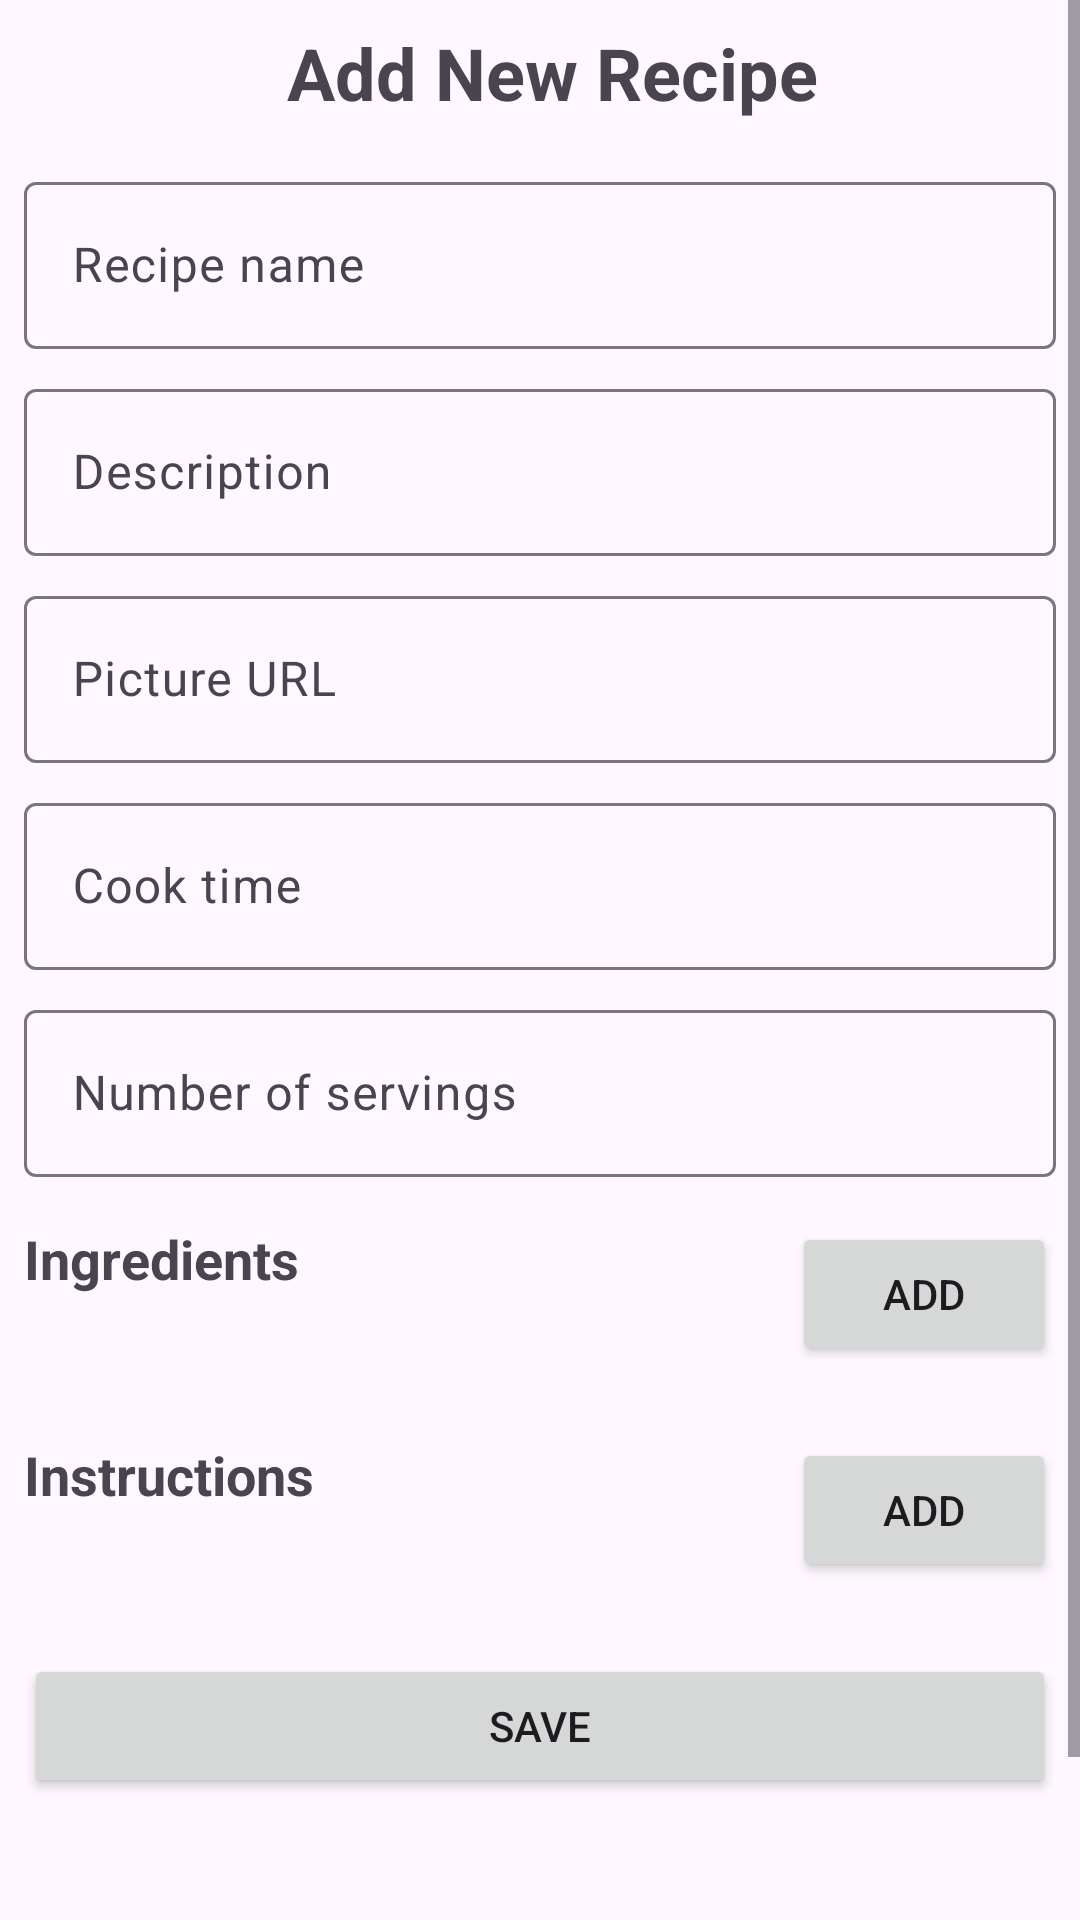

Android layout source for this screen:
<!-- AndroidManifest.xml: application theme Theme.RecipesApp -->
<!-- res/layout/fragment_new_recipe.xml -->
<?xml version="1.0" encoding="utf-8"?>
<ScrollView
    android:id="@+id/scrollView"
    xmlns:android="http://schemas.android.com/apk/res/android"
    xmlns:tools="http://schemas.android.com/tools"
    xmlns:app="http://schemas.android.com/apk/res-auto"
    android:layout_width="match_parent"
    android:layout_height="match_parent"
    android:layout_margin="8dp"
    tools:ignore="ScrollViewCount">

    <LinearLayout
        android:layout_width="match_parent"
        android:layout_height="wrap_content"
        android:layout_margin="8dp"
        android:orientation="vertical"
        android:descendantFocusability="beforeDescendants"
        tools:context=".ui.recipe.NewRecipeFragment"
        >

        <androidx.constraintlayout.widget.ConstraintLayout
            android:layout_width="match_parent"
            android:layout_height="wrap_content"
            android:layout_gravity="center">

            <TextView
                android:id="@+id/addRecipeTextView"
                android:layout_width="wrap_content"
                android:layout_height="wrap_content"
                android:layout_marginStart="8dp"
                android:text="Add New Recipe"
                android:textAlignment="center"
                android:textSize="24sp"
                android:textStyle="bold"
                app:layout_constraintBottom_toBottomOf="parent"
                app:layout_constraintEnd_toEndOf="parent"
                app:layout_constraintStart_toStartOf="parent"
                app:layout_constraintTop_toTopOf="parent" />
        </androidx.constraintlayout.widget.ConstraintLayout>

        <com.google.android.material.textfield.TextInputLayout
            android:id="@+id/recipeNameTextField"
            android:layout_width="match_parent"
            android:layout_height="wrap_content"
            android:layout_marginTop="15dp"
            android:hint="Recipe name"
            app:layout_constraintEnd_toEndOf="parent"
            app:layout_constraintStart_toStartOf="parent"
            app:layout_constraintTop_toBottomOf="@+id/addRecipeLinearLayout">

            <com.google.android.material.textfield.TextInputEditText
                android:id="@+id/recipeName"
                android:layout_width="match_parent"
                android:layout_height="wrap_content" />
        </com.google.android.material.textfield.TextInputLayout>


        <com.google.android.material.textfield.TextInputLayout
            android:id="@+id/descriptionTextField"
            android:layout_width="match_parent"
            android:layout_height="wrap_content"
            android:layout_marginTop="8dp"
            android:hint="Description"
            app:layout_constraintEnd_toEndOf="parent"
            app:layout_constraintStart_toStartOf="parent"
            app:layout_constraintTop_toBottomOf="@+id/recipeNameTextField">

            <com.google.android.material.textfield.TextInputEditText
                android:id="@+id/description"
                android:layout_width="match_parent"
                android:layout_height="wrap_content" />
        </com.google.android.material.textfield.TextInputLayout>


        <com.google.android.material.textfield.TextInputLayout
            android:id="@+id/pictureUrlTextField"
            android:layout_width="match_parent"
            android:layout_height="wrap_content"
            android:layout_marginTop="8dp"
            android:hint="Picture URL"
            app:layout_constraintEnd_toEndOf="parent"
            app:layout_constraintStart_toStartOf="parent"
            app:layout_constraintTop_toBottomOf="@+id/descriptionTextField">

            <com.google.android.material.textfield.TextInputEditText
                android:id="@+id/pictureUrl"
                android:layout_width="match_parent"
                android:layout_height="wrap_content" />
        </com.google.android.material.textfield.TextInputLayout>

        <com.google.android.material.textfield.TextInputLayout
            android:id="@+id/cookTimeTextField"
            android:layout_width="match_parent"
            android:layout_height="wrap_content"
            android:layout_marginTop="8dp"
            android:hint="Cook time"
            app:layout_constraintEnd_toEndOf="parent"
            app:layout_constraintStart_toStartOf="parent"
            app:layout_constraintTop_toBottomOf="@+id/descriptionTextField">

            <com.google.android.material.textfield.TextInputEditText
                android:id="@+id/cookTime"
                android:layout_width="match_parent"
                android:layout_height="wrap_content"
                android:inputType="number"/>
        </com.google.android.material.textfield.TextInputLayout>

        <com.google.android.material.textfield.TextInputLayout
            android:id="@+id/numberOfServingsTextField"
            android:layout_width="match_parent"
            android:layout_height="wrap_content"
            android:layout_marginTop="8dp"
            android:hint="Number of servings"
            app:layout_constraintEnd_toEndOf="parent"
            app:layout_constraintStart_toStartOf="parent"
            app:layout_constraintTop_toBottomOf="@+id/descriptionTextField">

            <com.google.android.material.textfield.TextInputEditText
                android:id="@+id/numOfServings"
                android:layout_width="match_parent"
                android:layout_height="wrap_content"
                android:inputType="number"/>
        </com.google.android.material.textfield.TextInputLayout>


        <RelativeLayout
            android:layout_width="match_parent"
            android:layout_height="wrap_content"
            android:layout_marginTop="15dp"
            app:layout_constraintTop_toBottomOf="@+id/caloriesTextField">

            <LinearLayout
                android:layout_width="wrap_content"
                android:layout_height="wrap_content">

                <TextView
                    android:id="@+id/ingredientsLabelTextView"
                    android:layout_width="wrap_content"
                    android:layout_height="wrap_content"
                    android:layout_marginEnd="8dp"
                    android:text="Ingredients"
                    android:textSize="18sp"
                    android:textStyle="bold" />

            </LinearLayout>

            <Button
                android:id="@+id/addIngredientButton"
                android:layout_width="wrap_content"
                android:layout_height="wrap_content"
                android:layout_alignParentEnd="true"
                android:layout_centerVertical="true"
                android:layout_marginStart="8dp"
                android:text="Add"
                />
        </RelativeLayout>

        <LinearLayout
            android:id="@+id/ingredientsLayout"
            android:layout_width="match_parent"
            android:layout_height="wrap_content"
            android:orientation="vertical">

        </LinearLayout>

        <RelativeLayout
            android:layout_width="match_parent"
            android:layout_height="wrap_content"
            android:layout_marginTop="24dp"
            app:layout_constraintTop_toBottomOf="@+id/ingredientsLayout">

            <LinearLayout
                android:layout_width="wrap_content"
                android:layout_height="wrap_content">

                <TextView
                    android:id="@+id/instructionsLabelTextView"
                    android:layout_width="wrap_content"
                    android:layout_height="wrap_content"
                    android:layout_marginEnd="8dp"
                    android:text="Instructions"
                    android:textSize="18sp"
                    android:textStyle="bold" />
            </LinearLayout>


            <Button
                android:id="@+id/addInstructionButton"
                android:layout_width="wrap_content"
                android:layout_height="wrap_content"
                android:layout_alignParentEnd="true"
                android:layout_centerVertical="true"
                android:layout_marginStart="8dp"
                android:text="Add"
                />
        </RelativeLayout>

        <LinearLayout
            android:id="@+id/instructionsLayout"
            android:layout_width="match_parent"
            android:layout_height="wrap_content"
            android:orientation="vertical">

        </LinearLayout>

        <Button
            android:id="@+id/saveButton"
            android:layout_width="match_parent"
            android:layout_height="wrap_content"
            android:layout_marginTop="24dp"
            android:layout_marginBottom="100dp"
            android:text="Save"
            />
    </LinearLayout>
</ScrollView>
<!-- resources referenced by this layout -->
<resources>
  <style name="Theme.RecipesApp" parent="Base.Theme.RecipesApp" />
  <style name="Base.Theme.RecipesApp" parent="Theme.Material3.DayNight.NoActionBar">
          
           <item name="colorPrimary">@color/primary</item>
      </style>
  <color name="primary">#95C480</color>
</resources>
